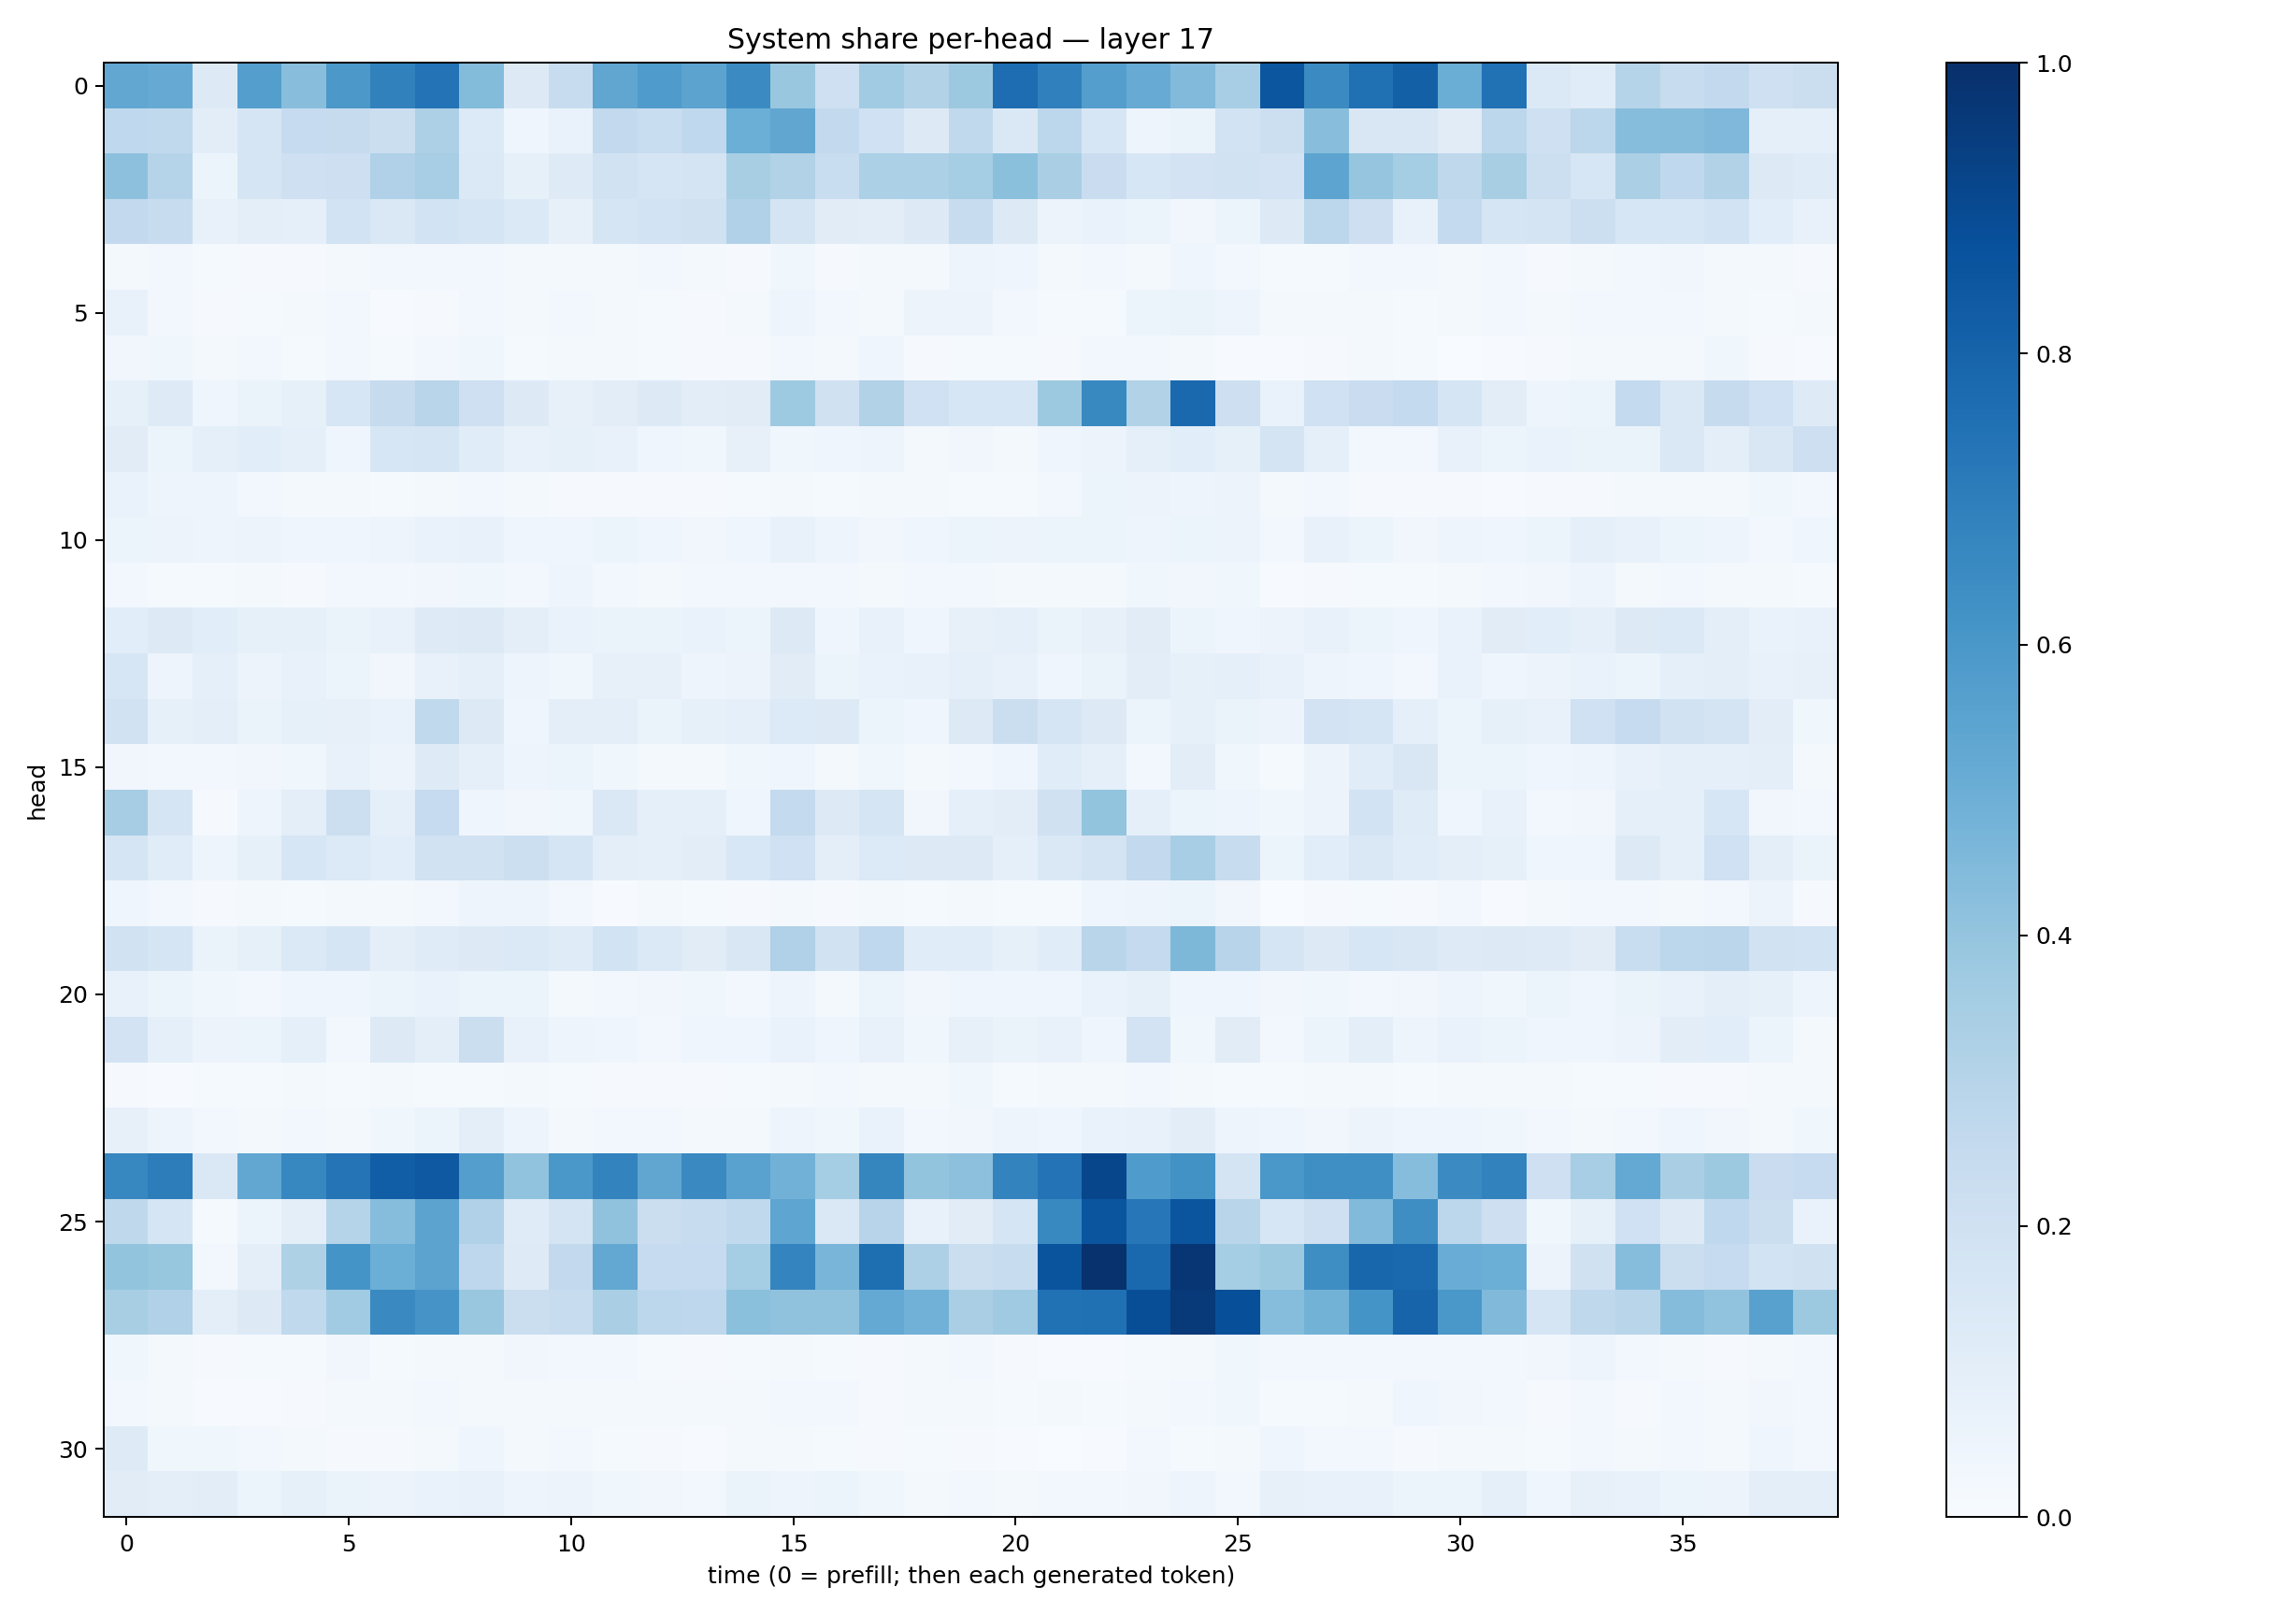

Source data for this figure (header and first rows):
0.5276609, 0.51211566, 0.12741803, 0.569978, 0.42743975, 0.59570867, 0.68572086, 0.7389651, 0.4377569, 0.12732764, 0.23823273, 0.5315437, 0.58405656, 0.54614717, 0.65124303, 0.38955793, 0.21024163, 0.36602902, 0.30959862, 0.37514806, 0.76501864, 0.6877303, 0.5699646, 0.51117
0.2679, 0.2631, 0.1033, 0.1697, 0.25, 0.2449, 0.2219, 0.3251, 0.1339, 0.04495, 0.06665, 0.2611, 0.2336, 0.2666, 0.4972, 0.5337, 0.2583, 0.1993, 0.1313, 0.265, 0.1463, 0.2795, 0.1598, 0.04807
0.417, 0.2984, 0.05332, 0.1708, 0.2101, 0.2117, 0.3186, 0.3449, 0.1371, 0.08563, 0.1232, 0.1953, 0.1663, 0.1758, 0.3406, 0.3145, 0.2315, 0.3304, 0.3312, 0.3538, 0.4185, 0.3371, 0.2285, 0.1608
0.2581, 0.2346, 0.07799, 0.09785, 0.08705, 0.1848, 0.142, 0.1841, 0.1672, 0.1397, 0.08115, 0.1714, 0.1843, 0.1968, 0.3167, 0.1795, 0.1123, 0.1046, 0.1267, 0.2389, 0.1285, 0.05679, 0.06807, 0.05916
0.02296, 0.02478, 0.01439, 0.009073, 0.009805, 0.02194, 0.02706, 0.02908, 0.02438, 0.02015, 0.01855, 0.02086, 0.02871, 0.01863, 0.01154, 0.03673, 0.009542, 0.02205, 0.01644, 0.04703, 0.04531, 0.01905, 0.02825, 0.01902
0.07743, 0.02531, 0.009779, 0.01236, 0.0184, 0.02894, 0.007389, 0.009392, 0.02631, 0.02, 0.02903, 0.02229, 0.01249, 0.01027, 0.01976, 0.05024, 0.02435, 0.01927, 0.05546, 0.05483, 0.02629, 0.0122, 0.01287, 0.05426
0.03348, 0.03539, 0.01955, 0.0278, 0.01247, 0.02704, 0.01411, 0.02806, 0.03535, 0.0141, 0.01738, 0.02035, 0.0127, 0.01019, 0.009971, 0.02587, 0.01999, 0.03921, 0.007847, 0.01311, 0.01217, 0.008455, 0.02464, 0.02601
0.085, 0.1233, 0.04381, 0.0664, 0.08346, 0.1605, 0.2454, 0.2916, 0.2068, 0.1301, 0.07972, 0.1026, 0.1267, 0.1054, 0.1132, 0.372, 0.1966, 0.3127, 0.2, 0.1618, 0.161, 0.3755, 0.6592, 0.3163
0.1121, 0.05233, 0.08808, 0.1056, 0.09368, 0.04205, 0.1578, 0.1699, 0.1141, 0.07395, 0.08382, 0.07439, 0.0409, 0.0382, 0.08154, 0.03627, 0.04237, 0.05029, 0.02207, 0.03243, 0.01799, 0.04242, 0.05803, 0.09361
0.06817, 0.0498, 0.04993, 0.02856, 0.02008, 0.02275, 0.01229, 0.01884, 0.02625, 0.01804, 0.01116, 0.009026, 0.01152, 0.01121, 0.01493, 0.02066, 0.0139, 0.02192, 0.01755, 0.0136, 0.01228, 0.03054, 0.05268, 0.05614
0.05407, 0.05671, 0.05065, 0.05665, 0.04322, 0.03908, 0.05064, 0.06903, 0.07257, 0.04212, 0.04246, 0.05369, 0.04577, 0.03496, 0.04168, 0.07802, 0.04964, 0.03404, 0.04042, 0.06054, 0.05583, 0.05414, 0.05336, 0.05057
0.02999, 0.01378, 0.0125, 0.02004, 0.01109, 0.02499, 0.02714, 0.03152, 0.03659, 0.02751, 0.04887, 0.02364, 0.02343, 0.02382, 0.02651, 0.02725, 0.03094, 0.01613, 0.02891, 0.02838, 0.02075, 0.01746, 0.02286, 0.03789
0.1075, 0.1289, 0.108, 0.08317, 0.08405, 0.06547, 0.07783, 0.1225, 0.1261, 0.09609, 0.06712, 0.06459, 0.06261, 0.06837, 0.05287, 0.1258, 0.04533, 0.07086, 0.04002, 0.07901, 0.08869, 0.06461, 0.08023, 0.1112
0.1601, 0.04727, 0.09178, 0.05769, 0.07664, 0.06092, 0.03126, 0.07533, 0.09077, 0.04775, 0.03737, 0.08087, 0.07834, 0.04872, 0.05823, 0.1099, 0.05223, 0.06976, 0.07283, 0.09173, 0.07036, 0.04451, 0.06432, 0.1049
0.1891, 0.08267, 0.09487, 0.06428, 0.0838, 0.08101, 0.06873, 0.2651, 0.1268, 0.04555, 0.09718, 0.09841, 0.06506, 0.08318, 0.09128, 0.1348, 0.1261, 0.05184, 0.04376, 0.1305, 0.2223, 0.1654, 0.127, 0.05228
0.03445, 0.02811, 0.02453, 0.03147, 0.03546, 0.07792, 0.05639, 0.1215, 0.08748, 0.04866, 0.06233, 0.03778, 0.0234, 0.02123, 0.03897, 0.04537, 0.01657, 0.03695, 0.01708, 0.03038, 0.04441, 0.1136, 0.08672, 0.02629
0.3508, 0.1654, 0.01146, 0.04823, 0.09978, 0.218, 0.08599, 0.2474, 0.04025, 0.03129, 0.03855, 0.1483, 0.08771, 0.0877, 0.0403, 0.254, 0.1284, 0.1698, 0.03198, 0.08852, 0.1029, 0.1963, 0.4012, 0.08798
0.1692, 0.115, 0.0475, 0.08455, 0.1616, 0.1345, 0.106, 0.1953, 0.1927, 0.215, 0.1668, 0.0993, 0.09086, 0.1042, 0.1547, 0.2029, 0.09799, 0.1342, 0.1254, 0.1263, 0.08991, 0.1457, 0.1731, 0.2599
0.03983, 0.03005, 0.01029, 0.01568, 0.01255, 0.01621, 0.01565, 0.03041, 0.04839, 0.04928, 0.02765, 0.00687, 0.02252, 0.01334, 0.01085, 0.01914, 0.01069, 0.01892, 0.0125, 0.021, 0.01422, 0.01509, 0.04162, 0.04957
0.1883, 0.1693, 0.06501, 0.08375, 0.1404, 0.1667, 0.09625, 0.119, 0.1266, 0.1393, 0.12, 0.1852, 0.1376, 0.1125, 0.1521, 0.3166, 0.1902, 0.267, 0.1143, 0.1151, 0.0844, 0.1162, 0.2901, 0.2503
0.07531, 0.05438, 0.03664, 0.02403, 0.0411, 0.04357, 0.05863, 0.06867, 0.05985, 0.05351, 0.02322, 0.02665, 0.03318, 0.03595, 0.02681, 0.04914, 0.02159, 0.06054, 0.03406, 0.04364, 0.04673, 0.04396, 0.06896, 0.08377
0.1834, 0.09046, 0.05776, 0.06005, 0.08986, 0.02628, 0.1296, 0.09984, 0.2217, 0.07494, 0.04957, 0.03964, 0.02541, 0.03957, 0.04492, 0.06929, 0.0434, 0.07309, 0.03789, 0.07943, 0.06582, 0.07055, 0.04129, 0.1824
0.009459, 0.007403, 0.01266, 0.01365, 0.01634, 0.01244, 0.01727, 0.01462, 0.01515, 0.01865, 0.01382, 0.01118, 0.01005, 0.008969, 0.01311, 0.02155, 0.02863, 0.01774, 0.01968, 0.03698, 0.01379, 0.01736, 0.01778, 0.02842
0.08137, 0.04897, 0.0272, 0.01774, 0.02657, 0.0212, 0.03724, 0.06125, 0.1006, 0.04697, 0.02281, 0.02993, 0.02439, 0.02028, 0.01598, 0.04767, 0.0367, 0.06713, 0.02581, 0.03261, 0.04706, 0.0446, 0.06881, 0.07055
0.6664, 0.7003, 0.1451, 0.5291, 0.6674, 0.7381, 0.8239, 0.8429, 0.5682, 0.4038, 0.5991, 0.679, 0.5349, 0.6545, 0.5529, 0.4815, 0.3539, 0.6694, 0.4012, 0.4141, 0.6774, 0.739, 0.9109, 0.5854
0.2727, 0.1693, 0.01411, 0.05093, 0.09599, 0.3005, 0.4335, 0.5433, 0.3201, 0.1178, 0.1755, 0.4064, 0.2253, 0.237, 0.2636, 0.5388, 0.1478, 0.2937, 0.07033, 0.1113, 0.1697, 0.66, 0.8582, 0.7258
0.4012, 0.3919, 0.03017, 0.0969, 0.3218, 0.6146, 0.4997, 0.5441, 0.2771, 0.1244, 0.2593, 0.5251, 0.2481, 0.2498, 0.3535, 0.6721, 0.467, 0.7581, 0.3271, 0.2246, 0.2409, 0.8607, 0.9894, 0.7793
0.3411, 0.3182, 0.09548, 0.1269, 0.2644, 0.3637, 0.6555, 0.6125, 0.3897, 0.2262, 0.2402, 0.3397, 0.2776, 0.2747, 0.4188, 0.4066, 0.4073, 0.5228, 0.4809, 0.3366, 0.3674, 0.7495, 0.7507, 0.8866
0.03843, 0.01982, 0.01078, 0.01354, 0.01272, 0.03255, 0.01219, 0.01731, 0.01875, 0.03487, 0.02539, 0.02435, 0.01421, 0.01034, 0.01407, 0.01917, 0.01557, 0.00789, 0.01884, 0.02437, 0.01015, 0.007103, 0.007636, 0.01476
0.02452, 0.01798, 0.005555, 0.007734, 0.009933, 0.02198, 0.0191, 0.0252, 0.02036, 0.02063, 0.02012, 0.01997, 0.01563, 0.01628, 0.02055, 0.02468, 0.0277, 0.009423, 0.01968, 0.01845, 0.01469, 0.02222, 0.01322, 0.01691
0.1241, 0.03761, 0.03846, 0.02367, 0.01844, 0.01068, 0.009077, 0.01625, 0.0416, 0.02297, 0.02669, 0.01368, 0.008283, 0.007102, 0.0166, 0.02016, 0.01181, 0.008642, 0.01314, 0.0105, 0.006546, 0.003745, 0.007652, 0.02792
0.1105, 0.09577, 0.105, 0.06224, 0.08279, 0.06405, 0.05532, 0.07001, 0.07793, 0.04689, 0.05701, 0.03801, 0.03249, 0.02373, 0.06287, 0.04819, 0.05204, 0.03834, 0.02196, 0.02483, 0.01808, 0.02641, 0.02915, 0.03491
